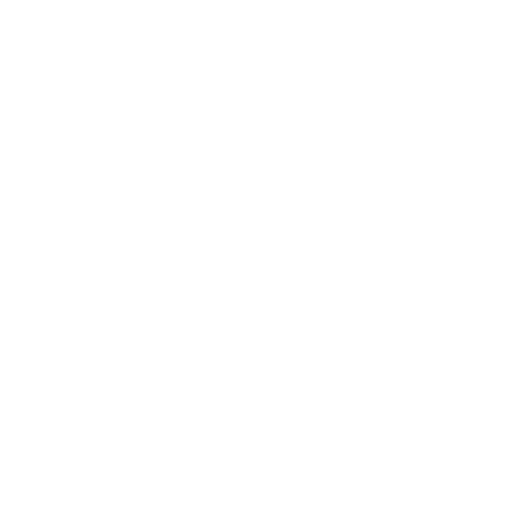
t = 0.00 s
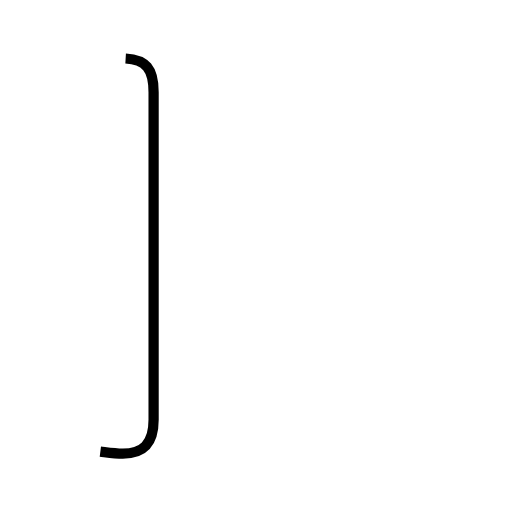
t = 1.33 s
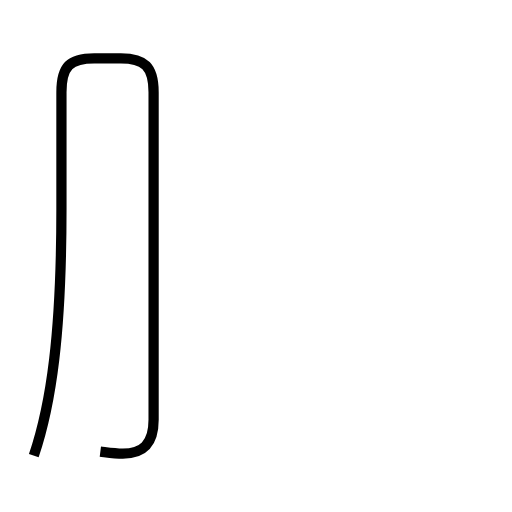
t = 2.66 s
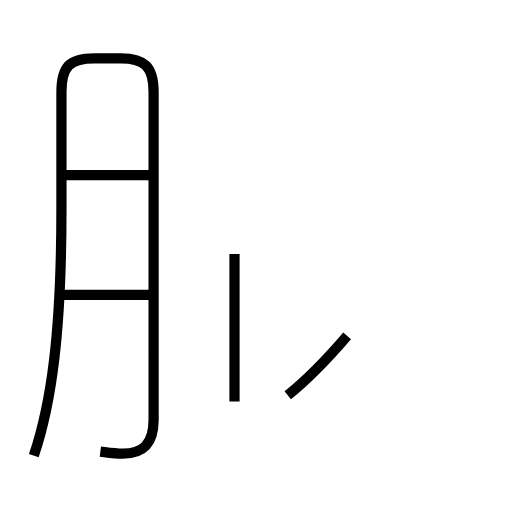
t = 3.86 s
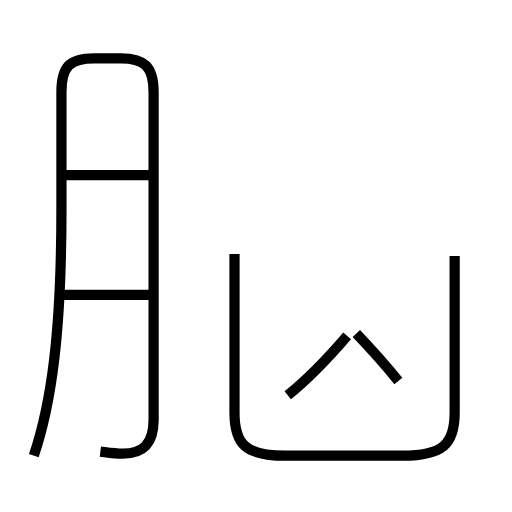
t = 5.35 s
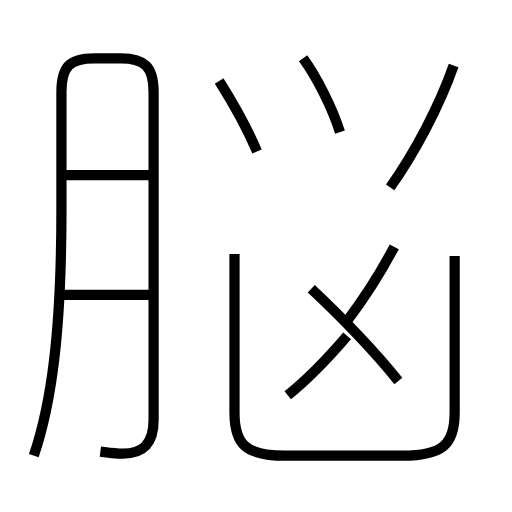
t = 6.66 s

The animated SVG that drew these frames (rendered in a browser with its animation timeline set to each time). Animation: 10 SMIL elements (animate=10); one cycle of 6.66 s.

<?xml version='1.0' encoding='utf-8'?>
<svg viewBox="0.0 -6.0 50.0 50.0" version="1.1" xmlns="http://www.w3.org/2000/svg"><rect x="-1000" y="-1000" width="2000" height="2000" stroke="white" fill="white" /><g style="fill:none;stroke:#000000;stroke-width:1"><path d="M 9.8 0.1 C 10.6 0.2 11.2 0.3 12.0 0.3 C 13.9 0.3 15.0 -0.6 15.0 -3.0 L 15.0 -35.0 C 15.0 -37.5 14.1 -38.3 11.8 -38.3 L 9.2 -38.3 C 6.8 -38.3 6.0 -37.5 6.0 -35.0 L 6.0 -23.6 C 6.0 -11.4 5.0 -4.5 3.3 0.5 " transform="translate(0.0 38.0)" stroke-dasharray="88.50581208099447" stroke-dashoffset="88.50581208099447"><animate attributeName="stroke-dashoffset" from="88.50581208099447" to="0" dur="2.6551743624298343s" begin="0s" fill="freeze" /></path><path d="M 14.6 -15.2 L 5.8 -15.2 " transform="translate(0.0 38.0)" stroke-dasharray="8.8" stroke-dashoffset="8.8"><animate attributeName="stroke-dashoffset" from="8.8" to="0" dur="0.264s" begin="2.6551743624298343s" fill="freeze" /></path><path d="M 14.6 -26.9 L 5.8 -26.9 " transform="translate(0.0 38.0)" stroke-dasharray="8.8" stroke-dashoffset="8.8"><animate attributeName="stroke-dashoffset" from="8.8" to="0" dur="0.264s" begin="2.9191743624298345s" fill="freeze" /></path><path d="M 28.1 -5.4 C 30.1 -7.0 32.1 -9.1 33.9 -11.2 " transform="translate(0.0 38.0)" stroke-dasharray="8.213963315490448" stroke-dashoffset="8.213963315490448"><animate attributeName="stroke-dashoffset" from="8.213963315490448" to="0" dur="0.24641889946471343s" begin="3.1831743624298348s" fill="freeze" /></path><path d="M 22.9 -19.2 L 22.9 -3.7 C 22.9 -0.6 24.0 0.5 27.9 0.5 L 39.3 0.5 C 43.2 0.5 44.4 -0.6 44.4 -3.7 L 44.4 -19.0 " transform="translate(0.0 38.0)" stroke-dasharray="57.64169734174041" stroke-dashoffset="57.64169734174041"><animate attributeName="stroke-dashoffset" from="57.64169734174041" to="0" dur="1.7292509202522122s" begin="3.4295932618945484s" fill="freeze" /></path><path d="M 38.9 -6.8 C 36.8 -9.4 33.8 -12.6 30.4 -15.8 " transform="translate(0.0 38.0)" stroke-dasharray="12.388246720267666" stroke-dashoffset="12.388246720267666"><animate attributeName="stroke-dashoffset" from="12.388246720267666" to="0" dur="0.37164740160803s" begin="5.15884418214676s" fill="freeze" /></path><path d="M 25.1 -29.2 C 24.1 -31.6 22.6 -34.2 21.4 -36.1 " transform="translate(0.0 38.0)" stroke-dasharray="7.838003452475717" stroke-dashoffset="7.838003452475717"><animate attributeName="stroke-dashoffset" from="7.838003452475717" to="0" dur="0.2351401035742715s" begin="5.53049158375479s" fill="freeze" /></path><path d="M 34.0 -12.8 C 35.8 -15.2 37.4 -17.8 38.5 -19.9 " transform="translate(0.0 38.0)" stroke-dasharray="8.414406293394748" stroke-dashoffset="8.414406293394748"><animate attributeName="stroke-dashoffset" from="8.414406293394748" to="0" dur="0.2524321888018424s" begin="5.765631687329061s" fill="freeze" /></path><path d="M 33.2 -31.1 C 32.4 -33.6 30.9 -36.5 29.6 -38.3 " transform="translate(0.0 38.0)" stroke-dasharray="8.078002346722013" stroke-dashoffset="8.078002346722013"><animate attributeName="stroke-dashoffset" from="8.078002346722013" to="0" dur="0.24234007040166036s" begin="6.0180638761309035s" fill="freeze" /></path><path d="M 38.1 -25.7 C 40.5 -29.1 42.9 -33.6 44.3 -37.6" transform="translate(0.0 38.0)" stroke-dasharray="13.457188347845987" stroke-dashoffset="13.457188347845987"><animate attributeName="stroke-dashoffset" from="13.457188347845987" to="0" dur="0.4037156504353796s" begin="6.260403946532564s" fill="freeze" /></path></g></svg>
